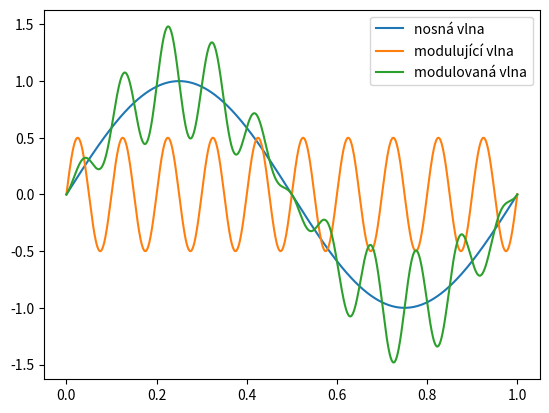

Generate this figure with matplotlib:
from matplotlib import pyplot as plt
import numpy as np

# nosná vlna
f = 1 # frekvence
A = 1 # amplituda
t = np.linspace(0, 1, 1000) # časová osa
y = A * np.sin(2 * np.pi * f * t) # vlnový průběh

# modulující vlna
f_m = 10
A_m = 0.5
y_m = A_m * np.sin(2 * np.pi * f_m * t)

# modulovaná vlna
y_mod = (A + y_m) * np.sin(2 * np.pi * f * t)

plt.plot(t, y, label='nosná vlna')
plt.plot(t, y_m, label='modulující vlna')
plt.plot(t, y_mod, label='modulovaná vlna')
plt.legend()
plt.show()